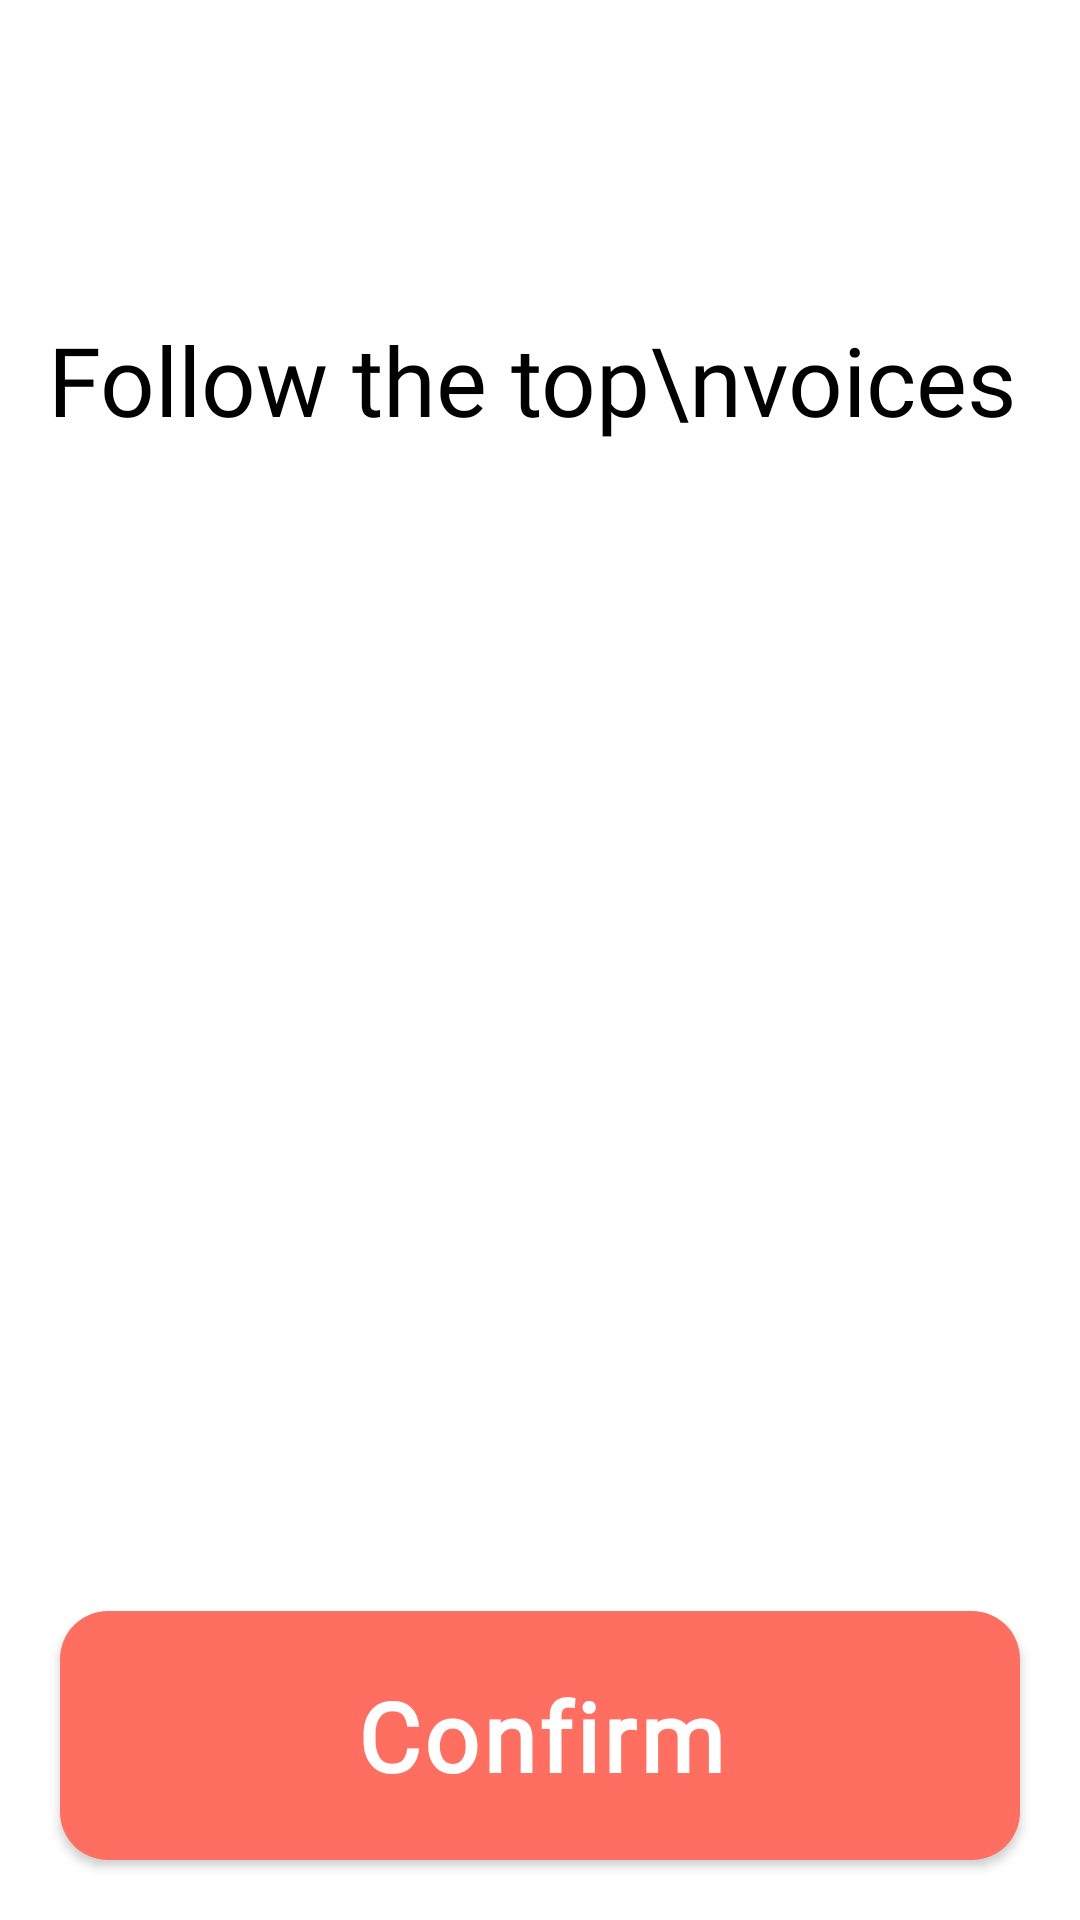

The Android layout XML behind this screen, and the referenced resources:
<!-- AndroidManifest.xml: application theme Theme.Cirkle -->
<!-- res/layout/fragment_follow.xml -->
<?xml version="1.0" encoding="utf-8"?>
<LinearLayout xmlns:app="http://schemas.android.com/apk/res-auto"
    xmlns:android="http://schemas.android.com/apk/res/android"
    android:layout_width="match_parent"
    android:layout_height="match_parent"
    xmlns:tools="http://schemas.android.com/tools"
    android:orientation="vertical"
    android:background="#FFFFFF">

    <TextView
        android:padding="16dp"
        android:id="@+id/ll_header"
        android:layout_width="wrap_content"
        android:layout_height="wrap_content"
        android:fontFamily="@font/anonymous_pro"
        android:gravity="center_vertical"
        android:textColor="@color/primc"
        android:textSize="32sp"
        android:textStyle="bold"
        app:layout_constraintEnd_toEndOf="parent"
        app:layout_constraintStart_toStartOf="parent"
        app:layout_constraintTop_toTopOf="parent" />

    <TextView
        android:layout_width="match_parent"
        android:layout_height="wrap_content"
        android:textColor="@color/black"
        android:text="Follow the top\nvoices"
        android:textSize="32sp"
        android:fontFamily="@font/lato_bold"
        android:layout_marginTop="30dp"
        android:layout_marginStart="16dp"
        android:background="@color/white"/>























    <androidx.recyclerview.widget.RecyclerView
        android:id="@+id/recycleView"
        android:layout_marginTop="16dp"
        android:layout_marginBottom="16dp"
        android:layout_width="match_parent"
        android:padding="8dp"
        android:layout_height="0dp"
        android:layout_weight="1"/>

    <androidx.appcompat.widget.AppCompatButton
        android:id="@+id/btn_confirm"
        android:layout_width="match_parent"
        android:layout_height="wrap_content"
        android:text="Confirm"
        android:letterSpacing="0.04"
        android:textAllCaps="false"
        android:textStyle="bold"
        android:fontFamily="@font/lato_bold"
        android:textSize="32sp"
        android:padding="20dp"
        android:textColor="@color/white"
        android:layout_gravity="end"
        android:layout_margin="20dp"
        android:background="@drawable/buttonbottomstyle" />


</LinearLayout>
<!-- resources referenced by this layout -->
<resources>
  <color name="black">#FF000000</color>
  <color name="primc">#FF6F61</color>
  <color name="white">#FFFFFFFF</color>
  <!-- drawable buttonbottomstyle (drawable) -->
  <shape xmlns:android="http://schemas.android.com/apk/res/android">
      <solid android:color="@color/primc" /> 
      <corners android:radius="16dp" />
  </shape>
  <style name="Theme.Cirkle" parent="Base.Theme.Cirkle">
          <item name="colorPrimary">@color/primc</item>
      </style>
  <style name="Base.Theme.Cirkle" parent="Theme.Material3.Light.NoActionBar">
          
          <item name="colorPrimary">@color/selected_color</item>
          
      </style>
  <color name="selected_color">#FF6F61</color>
</resources>
